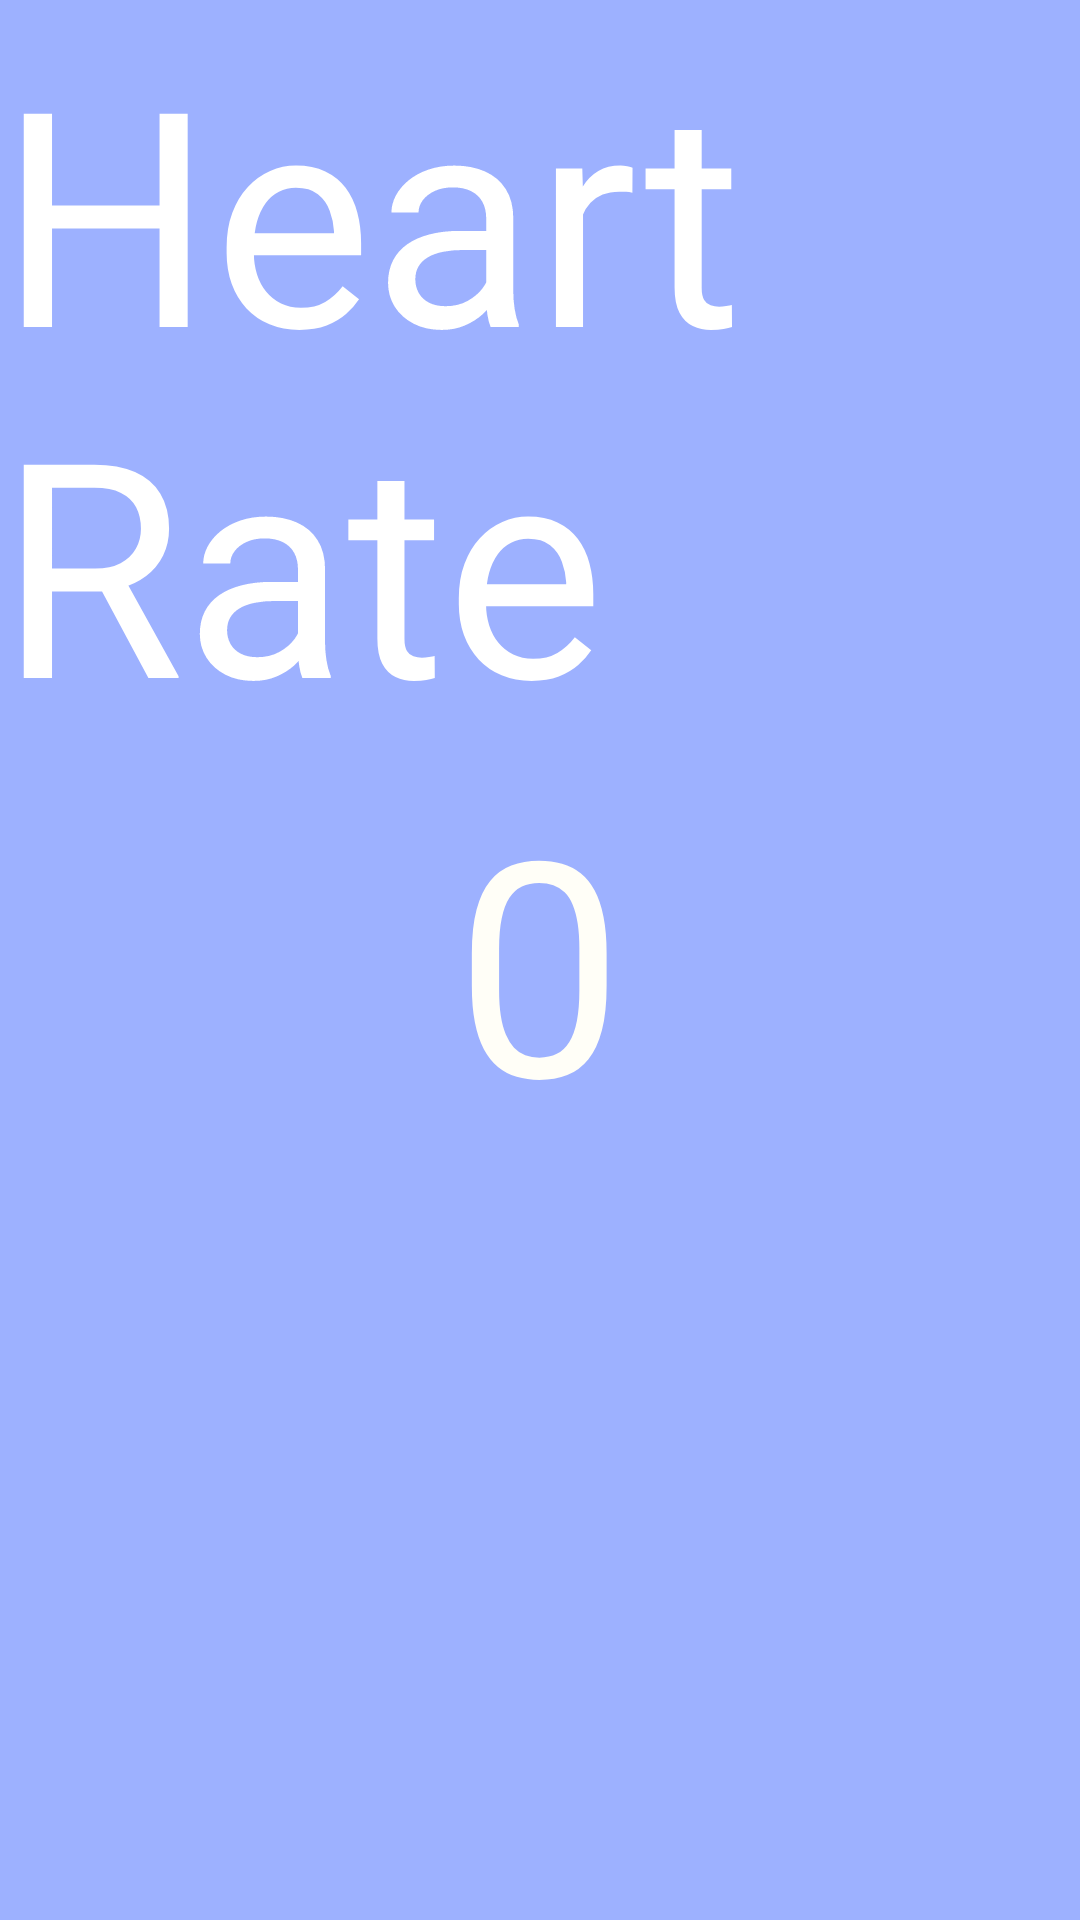

This screen was rendered from an Android layout file. Write that file and the resources it references.
<!-- AndroidManifest.xml: application theme MyTheme -->
<!-- res/layout/activity_view_current_heartrate.xml -->
<RelativeLayout xmlns:android="http://schemas.android.com/apk/res/android"
    xmlns:tools="http://schemas.android.com/tools" android:layout_width="match_parent"
    android:layout_height="match_parent" android:paddingLeft="@dimen/activity_horizontal_margin"
    android:paddingRight="@dimen/activity_horizontal_margin"
    android:paddingTop="@dimen/activity_vertical_margin"
    android:paddingBottom="@dimen/activity_vertical_margin"
    tools:context="com.pennapps.calmly.ViewCurrentHeartrateActivity">

    <TextView
        android:layout_width="wrap_content"
        android:layout_height="wrap_content"
        android:text="Heart Rate"
        android:id="@+id/heartrateStaticText"
        android:layout_gravity="center_horizontal|top"
        android:textSize="100dp"
        android:textColor="#FFFFFF"
        android:layout_above="@+id/heartrateTextView"
        android:layout_centerHorizontal="true" />

    <TextView
        android:text="0"
        android:layout_width="wrap_content"
        android:id="@+id/heartrateTextView"
        android:layout_height="wrap_content"
        android:textColor="#fffef7"
        android:textSize="100dp"
        android:layout_gravity="center"
        android:layout_centerVertical="true"
        android:layout_centerHorizontal="true" />
</RelativeLayout>
<!-- resources referenced by this layout -->
<resources>
  <style name="MyTheme" parent="@style/Theme.AppCompat.Light.DarkActionBar">
          <item name="android:windowBackground">@color/background</item>
          <item name="android:actionBarStyle">@style/MyActionBar</item>
          <item name="icon">@mipmap/ic_launcher</item>
          <item name="android:icon">@mipmap/ic_launcher</item>
      </style>
  <color name="background">#9db1ff</color>
  <style name="MyActionBar" parent="@style/Widget.AppCompat.ActionBar.Solid">
          <item name="colorPrimary">#544854</item>
          <item name="android:titleTextStyle">@style/MyTheme.ActionBar.TitleTextStyle</item>
      </style>
  <style name="MyTheme.ActionBar.TitleTextStyle" parent="@style/TextAppearance.AppCompat.Widget.ActionBar.Title">
          <item name="android:textColor">#cdc0b0</item>
      </style>
</resources>
